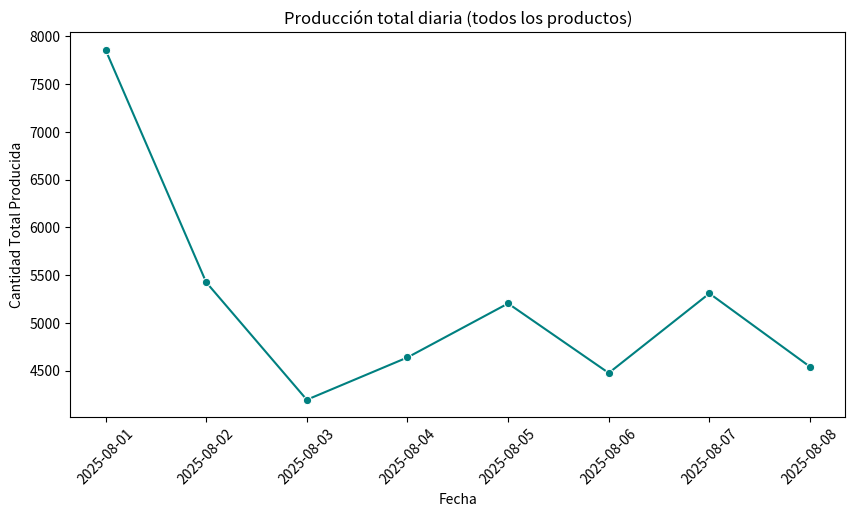
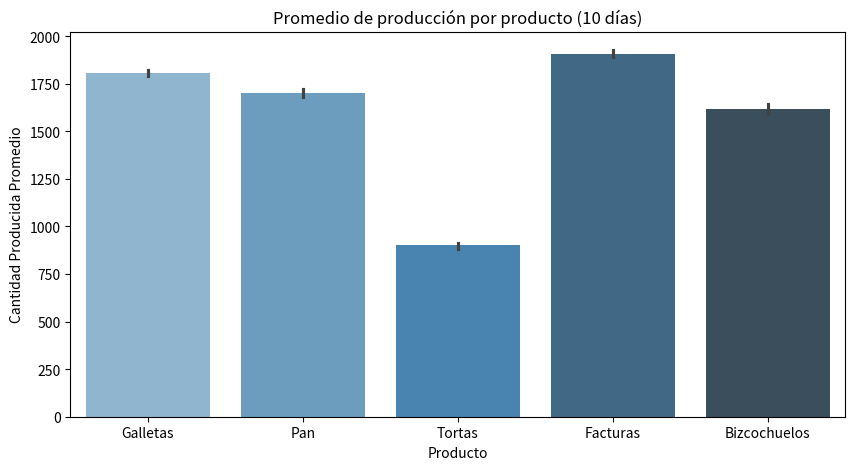
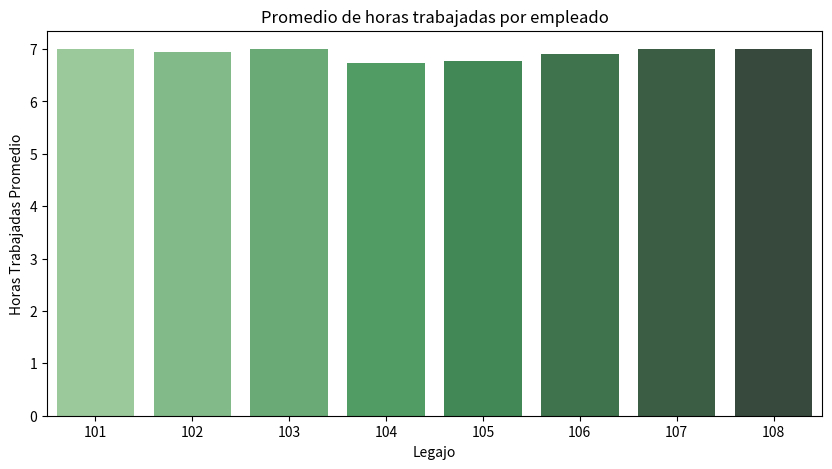
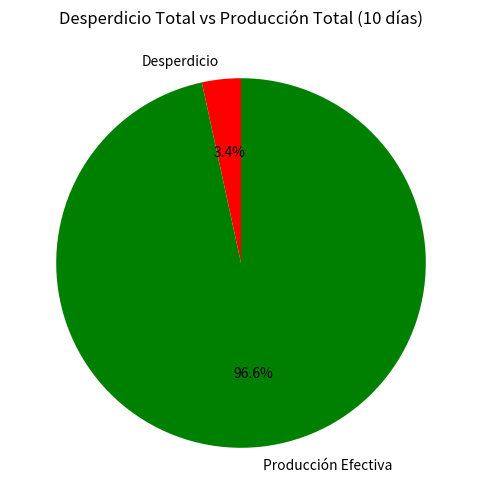
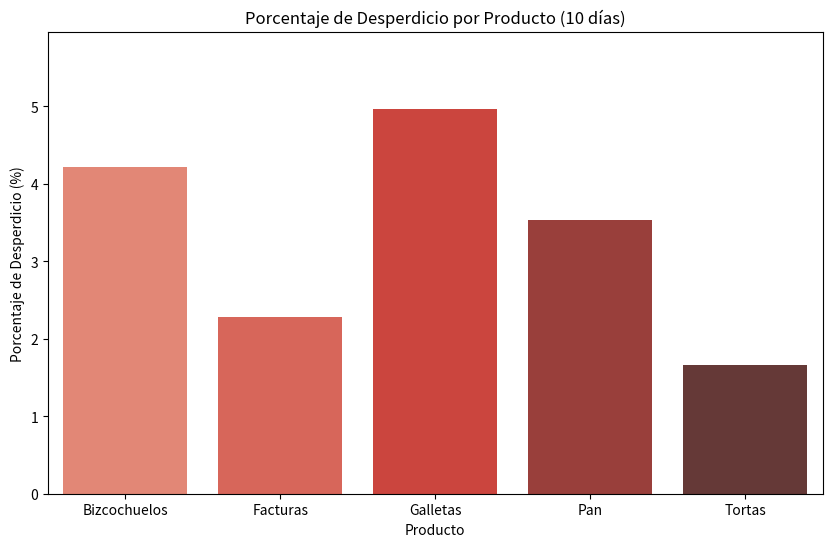
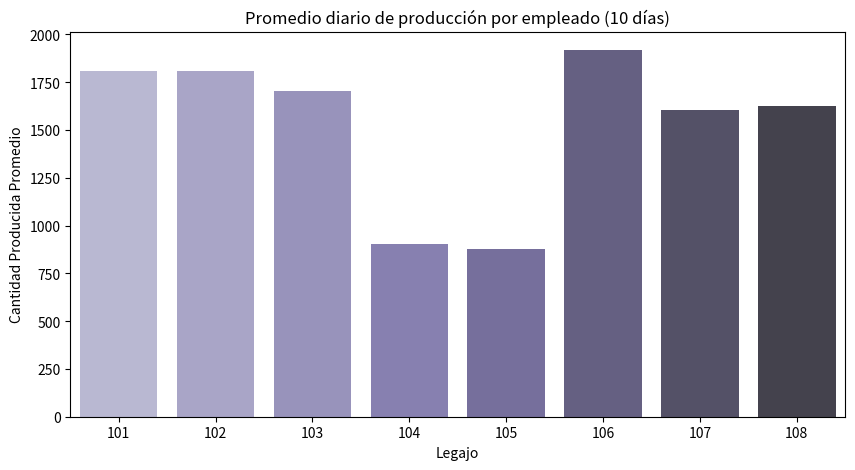
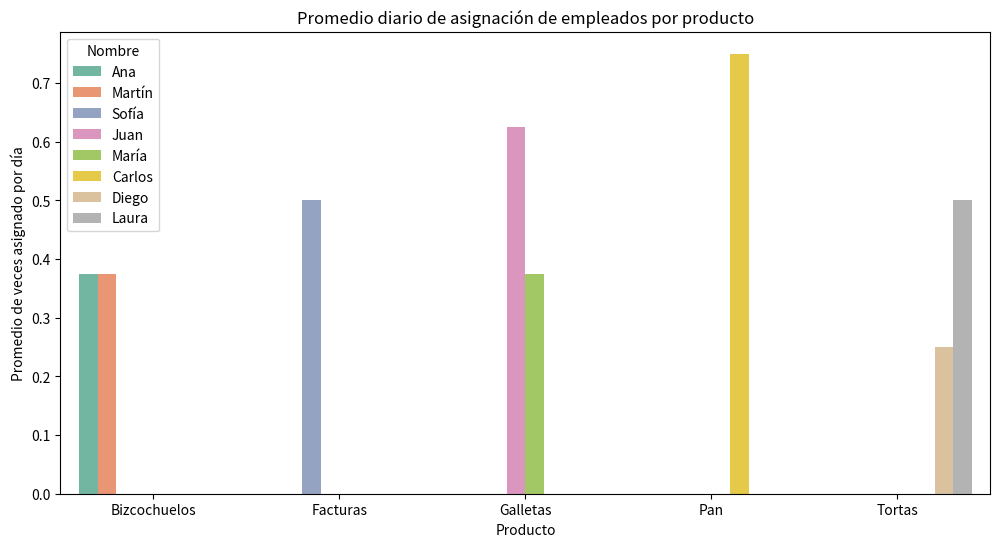
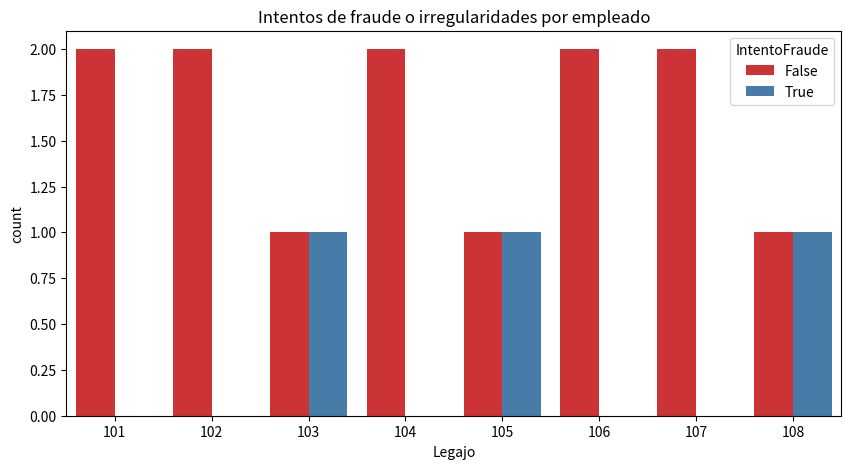

Here is the Python script that generated these plots, in order:
import pandas as pd
import matplotlib.pyplot as plt
import seaborn as sns


#  PRODUCCIÓN 

produccion = [
    {"IDProduccion": 1, "Fecha": "2025-08-01", "Producto": "Galletas", "CantidadProducida": 1820, "Desperdicio": 96, "TiempoOperativo": "7h", "EmpleadosAsignados": [101, 102]},
    {"IDProduccion": 2, "Fecha": "2025-08-01", "Producto": "Pan", "CantidadProducida": 1660, "Desperdicio": 63, "TiempoOperativo": "5h50m", "EmpleadosAsignados": [103]},
    {"IDProduccion": 3, "Fecha": "2025-08-01", "Producto": "Tortas", "CantidadProducida": 870, "Desperdicio": 12, "TiempoOperativo": "6h30m", "EmpleadosAsignados": [104, 105]},
    {"IDProduccion": 4, "Fecha": "2025-08-01", "Producto": "Facturas", "CantidadProducida": 1886, "Desperdicio": 39, "TiempoOperativo": "5h1m", "EmpleadosAsignados": [106]},
    {"IDProduccion": 5, "Fecha": "2025-08-01", "Producto": "Bizcochuelos", "CantidadProducida": 1624, "Desperdicio": 63, "TiempoOperativo": "6h40m", "EmpleadosAsignados": [107, 108]},

    {"IDProduccion": 6, "Fecha": "2025-08-02", "Producto": "Pan", "CantidadProducida": 1740, "Desperdicio": 55, "TiempoOperativo": "6h10m", "EmpleadosAsignados": [103, 109]},
    {"IDProduccion": 7, "Fecha": "2025-08-02", "Producto": "Facturas", "CantidadProducida": 1902, "Desperdicio": 44, "TiempoOperativo": "5h20m", "EmpleadosAsignados": [110]},
    {"IDProduccion": 8, "Fecha": "2025-08-02", "Producto": "Galletas", "CantidadProducida": 1785, "Desperdicio": 81, "TiempoOperativo": "6h50m", "EmpleadosAsignados": [101, 111]},
    
    {"IDProduccion": 9, "Fecha": "2025-08-03", "Producto": "Tortas", "CantidadProducida": 905, "Desperdicio": 15, "TiempoOperativo": "6h45m", "EmpleadosAsignados": [104, 112]},
    {"IDProduccion": 10, "Fecha": "2025-08-03", "Producto": "Bizcochuelos", "CantidadProducida": 1580, "Desperdicio": 72, "TiempoOperativo": "7h", "EmpleadosAsignados": [107]},
    {"IDProduccion": 11, "Fecha": "2025-08-03", "Producto": "Pan", "CantidadProducida": 1712, "Desperdicio": 60, "TiempoOperativo": "5h55m", "EmpleadosAsignados": [103]},
    
    {"IDProduccion": 12, "Fecha": "2025-08-04", "Producto": "Facturas", "CantidadProducida": 1940, "Desperdicio": 48, "TiempoOperativo": "5h5m", "EmpleadosAsignados": [106]},
    {"IDProduccion": 13, "Fecha": "2025-08-04", "Producto": "Galletas", "CantidadProducida": 1810, "Desperdicio": 90, "TiempoOperativo": "7h10m", "EmpleadosAsignados": [101, 102]},
    {"IDProduccion": 14, "Fecha": "2025-08-04", "Producto": "Tortas", "CantidadProducida": 890, "Desperdicio": 18, "TiempoOperativo": "6h25m", "EmpleadosAsignados": [105]},
    
    {"IDProduccion": 15, "Fecha": "2025-08-05", "Producto": "Bizcochuelos", "CantidadProducida": 1650, "Desperdicio": 70, "TiempoOperativo": "6h50m", "EmpleadosAsignados": [108]},
    {"IDProduccion": 16, "Fecha": "2025-08-05", "Producto": "Pan", "CantidadProducida": 1680, "Desperdicio": 59, "TiempoOperativo": "5h45m", "EmpleadosAsignados": [103, 109]},
    {"IDProduccion": 17, "Fecha": "2025-08-05", "Producto": "Facturas", "CantidadProducida": 1875, "Desperdicio": 41, "TiempoOperativo": "5h15m", "EmpleadosAsignados": [110]},
    
    {"IDProduccion": 18, "Fecha": "2025-08-06", "Producto": "Galletas", "CantidadProducida": 1835, "Desperdicio": 94, "TiempoOperativo": "7h5m", "EmpleadosAsignados": [101, 111]},
    {"IDProduccion": 19, "Fecha": "2025-08-06", "Producto": "Pan", "CantidadProducida": 1722, "Desperdicio": 62, "TiempoOperativo": "6h", "EmpleadosAsignados": [103]},
    {"IDProduccion": 20, "Fecha": "2025-08-06", "Producto": "Tortas", "CantidadProducida": 920, "Desperdicio": 16, "TiempoOperativo": "6h40m", "EmpleadosAsignados": [104, 112]},
    
    {"IDProduccion": 21, "Fecha": "2025-08-07", "Producto": "Facturas", "CantidadProducida": 1915, "Desperdicio": 43, "TiempoOperativo": "5h25m", "EmpleadosAsignados": [106]},
    {"IDProduccion": 22, "Fecha": "2025-08-07", "Producto": "Bizcochuelos", "CantidadProducida": 1605, "Desperdicio": 67, "TiempoOperativo": "6h55m", "EmpleadosAsignados": [107, 108]},
    {"IDProduccion": 23, "Fecha": "2025-08-07", "Producto": "Galletas", "CantidadProducida": 1790, "Desperdicio": 88, "TiempoOperativo": "7h", "EmpleadosAsignados": [101, 102]},
    
    {"IDProduccion": 24, "Fecha": "2025-08-08", "Producto": "Pan", "CantidadProducida": 1695, "Desperdicio": 61, "TiempoOperativo": "5h40m", "EmpleadosAsignados": [103]},
    {"IDProduccion": 25, "Fecha": "2025-08-08", "Producto": "Tortas", "CantidadProducida": 915, "Desperdicio": 14, "TiempoOperativo": "6h20m", "EmpleadosAsignados": [104]},
    {"IDProduccion": 26, "Fecha": "2025-08-08", "Producto": "Facturas", "CantidadProducida": 1932, "Desperdicio": 46, "TiempoOperativo": "5h10m", "EmpleadosAsignados": [106]},
]

df_produccion = pd.DataFrame(produccion)

#  EMPLEADOS

empleados = [
    {"Legajo": 101, "Nombre": "Juan", "Apellido": "Pérez", "DNI": "30111222", "Puesto": "Panadero", "Turno": "Mañana", "Sector": "Horno"},
    {"Legajo": 102, "Nombre": "María", "Apellido": "López", "DNI": "29444555", "Puesto": "Ayudante", "Turno": "Mañana", "Sector": "Horno"},
    {"Legajo": 103, "Nombre": "Carlos", "Apellido": "Gómez", "DNI": "28777888", "Puesto": "Panadero", "Turno": "Tarde", "Sector": "Masa"},
    {"Legajo": 104, "Nombre": "Laura", "Apellido": "Martínez", "DNI": "31222333", "Puesto": "Pastelera", "Turno": "Mañana", "Sector": "Repostería"},
    {"Legajo": 105, "Nombre": "Diego", "Apellido": "Fernández", "DNI": "27666999", "Puesto": "Ayudante", "Turno": "Mañana", "Sector": "Repostería"},
    {"Legajo": 106, "Nombre": "Sofía", "Apellido": "Ramírez", "DNI": "29888777", "Puesto": "Pastelera", "Turno": "Tarde", "Sector": "Facturas"},
    {"Legajo": 107, "Nombre": "Martín", "Apellido": "Suárez", "DNI": "30555111", "Puesto": "Pastelero", "Turno": "Mañana", "Sector": "Bizcochos"},
    {"Legajo": 108, "Nombre": "Ana", "Apellido": "Torres", "DNI": "32233444", "Puesto": "Ayudante", "Turno": "Mañana", "Sector": "Bizcochos"},
]

df_empleados = pd.DataFrame(empleados)

# ASISTENCIA 
asistencia = [
    {"Legajo": 101, "FechaIngreso":"2025-08-01 07:00", "FechaSalida":"2025-08-01 14:00", "HorasTrabajadas":7, "Estado":"Presente","IntentoFraude":False},
    {"Legajo": 102, "FechaIngreso":"2025-08-01 07:05", "FechaSalida":"2025-08-01 14:05", "HorasTrabajadas":7, "Estado":"Presente","IntentoFraude":False},
    {"Legajo": 103, "FechaIngreso":"2025-08-01 14:00", "FechaSalida":"2025-08-01 21:00", "HorasTrabajadas":7, "Estado":"Presente","IntentoFraude":False},
    {"Legajo": 104, "FechaIngreso":"2025-08-01 07:10", "FechaSalida":"2025-08-01 13:50", "HorasTrabajadas":6.7, "Estado":"Tarde","IntentoFraude":False},
    {"Legajo": 105, "FechaIngreso":"2025-08-01 07:05", "FechaSalida":"2025-08-01 13:55", "HorasTrabajadas":6.8, "Estado":"Presente","IntentoFraude":True},
    {"Legajo": 106, "FechaIngreso":"2025-08-01 14:05", "FechaSalida":"2025-08-01 21:00", "HorasTrabajadas":6.9, "Estado":"Presente","IntentoFraude":False},
    {"Legajo": 107, "FechaIngreso":"2025-08-01 07:00", "FechaSalida":"2025-08-01 14:00", "HorasTrabajadas":7, "Estado":"Presente","IntentoFraude":False},
    {"Legajo": 108, "FechaIngreso":"2025-08-01 07:02", "FechaSalida":"2025-08-01 14:02", "HorasTrabajadas":7, "Estado":"Presente","IntentoFraude":False},

    {"Legajo": 101, "FechaIngreso":"2025-08-02 07:00", "FechaSalida":"2025-08-02 14:00", "HorasTrabajadas":7, "Estado":"Presente","IntentoFraude":False},
    {"Legajo": 102, "FechaIngreso":"2025-08-02 07:10", "FechaSalida":"2025-08-02 14:05", "HorasTrabajadas":6.9, "Estado":"Tarde","IntentoFraude":False},
    {"Legajo": 103, "FechaIngreso":"2025-08-02 14:00", "FechaSalida":"2025-08-02 21:00", "HorasTrabajadas":7, "Estado":"Presente","IntentoFraude":True},
    {"Legajo": 104, "FechaIngreso":"2025-08-02 07:15", "FechaSalida":"2025-08-02 14:00", "HorasTrabajadas":6.75, "Estado":"Presente","IntentoFraude":False},
    {"Legajo": 105, "FechaIngreso":"2025-08-02 07:05", "FechaSalida":"2025-08-02 13:50", "HorasTrabajadas":6.75, "Estado":"Presente","IntentoFraude":False},
    {"Legajo": 106, "FechaIngreso":"2025-08-02 14:05", "FechaSalida":"2025-08-02 21:00", "HorasTrabajadas":6.9, "Estado":"Presente","IntentoFraude":False},
    {"Legajo": 107, "FechaIngreso":"2025-08-02 07:00", "FechaSalida":"2025-08-02 14:00", "HorasTrabajadas":7, "Estado":"Presente","IntentoFraude":False},
    {"Legajo": 108, "FechaIngreso":"2025-08-02 07:02", "FechaSalida":"2025-08-02 14:02", "HorasTrabajadas":7, "Estado":"Presente","IntentoFraude":True},
]

df_asistencia = pd.DataFrame(asistencia)


#  PRODUCCIÓN - EMPLEADOS

df_produccion_expandida = df_produccion.explode("EmpleadosAsignados").rename(columns={"EmpleadosAsignados":"Legajo"})
df_produccion_empleados = df_produccion_expandida.merge(df_empleados, on="Legajo", how="left")

#  VISUALIZACIONES

# Producción total por día (todos los productos)
df_total_por_dia = df_produccion.groupby("Fecha")["CantidadProducida"].sum().reset_index()

plt.figure(figsize=(10,5))
sns.lineplot(
    x="Fecha",
    y="CantidadProducida",
    data=df_total_por_dia,
    marker="o",
    color="teal"
)
plt.title("Producción total diaria (todos los productos)")
plt.xlabel("Fecha")
plt.ylabel("Cantidad Total Producida")
plt.xticks(rotation=45)
plt.show()

# Producción total por producto
df_promedio_producto = df_produccion.groupby("Producto")["CantidadProducida"].mean().reset_index()

plt.figure(figsize=(10,5))
sns.barplot(x="Producto", y="CantidadProducida", data=df_produccion, palette="Blues_d")
plt.title("Promedio de producción por producto (10 días)")
plt.ylabel("Cantidad Producida Promedio")
plt.show()

# promedio de horas trabajadas por empleado
df_promedio_horas = df_asistencia.groupby("Legajo")["HorasTrabajadas"].mean().reset_index()

plt.figure(figsize=(10,5))
sns.barplot(x="Legajo", y="HorasTrabajadas", data=df_promedio_horas, palette="Greens_d")
plt.title("Promedio de horas trabajadas por empleado")
plt.ylabel("Horas Trabajadas Promedio")
plt.show()

# Desperdicio total vs producción total 

total_producido = df_produccion["CantidadProducida"].sum()
total_desperdicio = df_produccion["Desperdicio"].sum()

plt.figure(figsize=(6,6))
plt.pie(
    [total_desperdicio, total_producido - total_desperdicio],
    labels=["Desperdicio", "Producción Efectiva"],
    autopct="%1.1f%%",
    colors=["red", "green"],
    startangle=90
)
plt.title("Desperdicio Total vs Producción Total (10 días)")
plt.show()

#  Porcentaje de desperdicio por producto 
df_desperdicio_producto = df_produccion.groupby("Producto")[["CantidadProducida","Desperdicio"]].sum().reset_index()
df_desperdicio_producto["PorcentajeDesperdicio"] = (df_desperdicio_producto["Desperdicio"] / df_desperdicio_producto["CantidadProducida"]) * 100

plt.figure(figsize=(10,6))
sns.barplot(
    x="Producto", 
    y="PorcentajeDesperdicio", 
    data=df_desperdicio_producto, 
    palette="Reds_d"
)
plt.title("Porcentaje de Desperdicio por Producto (10 días)")
plt.ylabel("Porcentaje de Desperdicio (%)")
plt.ylim(0, max(df_desperdicio_producto["PorcentajeDesperdicio"])*1.2)
plt.show()

# Producción por empleado
df_promedio_empleado = df_produccion_empleados.groupby(
    ["Legajo","Nombre","Apellido"]
)["CantidadProducida"].mean().reset_index()

plt.figure(figsize=(10,5))
sns.barplot(
    x="Legajo",
    y="CantidadProducida",
    data=df_promedio_empleado,
    palette="Purples_d"
)
plt.title("Promedio diario de producción por empleado (10 días)")
plt.ylabel("Cantidad Producida Promedio")
plt.show()

df_empleado_producto = df_produccion_empleados.groupby(["Producto", "Nombre"])["IDProduccion"].count().reset_index()
df_empleado_producto.rename(columns={"IDProduccion": "VecesTrabajadas"}, inplace=True)

num_dias = df_produccion['Fecha'].nunique()
df_empleado_producto["PromedioDiario"] = df_empleado_producto["VecesTrabajadas"] / num_dias

# Grafico de promedio diario
plt.figure(figsize=(12,6))
sns.barplot(
    x="Producto", 
    y="PromedioDiario", 
    hue="Nombre", 
    data=df_empleado_producto, 
    palette="Set2"
)
plt.title("Promedio diario de asignación de empleados por producto")
plt.ylabel("Promedio de veces asignado por día")
plt.show()

# Intentos de fraude por empleado
plt.figure(figsize=(10,5))
sns.countplot(x="Legajo", hue="IntentoFraude", data=df_asistencia, palette="Set1")
plt.title("Intentos de fraude o irregularidades por empleado")
plt.show()

